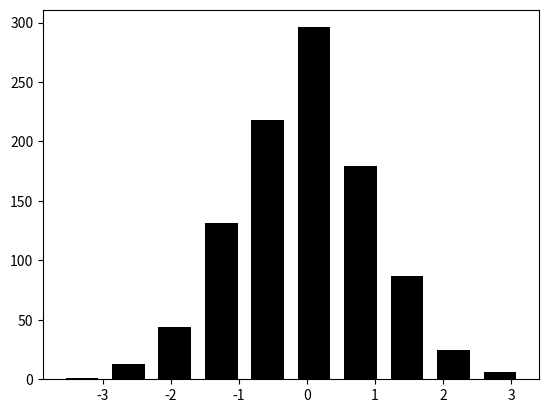

This figure's Python source:
import matplotlib.pyplot as plt
import numpy as np
from matplotlib import colors
from matplotlib.ticker import PercentFormatter

# fix seed
rng = np.random.default_rng(42)

# simple normal distribution plotting

N_points = 1000
n_bins = 60

# Generate two normal distributions
dist1 = rng.standard_normal(N_points)

plt.hist(dist1, color='black', rwidth=0.7)

# plt.savefig("hist.svg")

plt.show()

